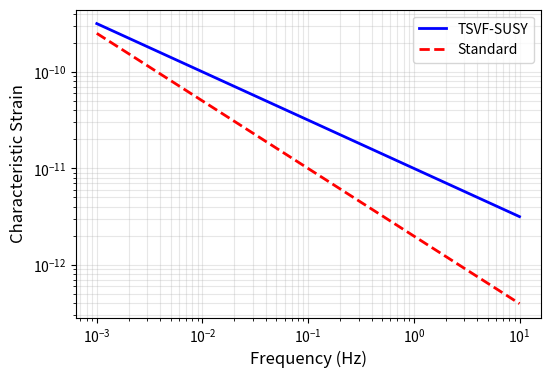

This figure's Python source:
import numpy as np
import matplotlib.pyplot as plt

f = np.logspace(-3, 1, 100)
h_TSVF = 1e-10 * (f/0.01)**(-0.5)
h_std = 5e-11 * (f/0.01)**(-0.7)

plt.figure(figsize=(6,4))
plt.loglog(f, h_TSVF, 'b-', lw=2, label='TSVF-SUSY')
plt.loglog(f, h_std, 'r--', lw=2, label='Standard')
plt.xlabel('Frequency (Hz)', fontsize=12)
plt.ylabel('Characteristic Strain', fontsize=12)
plt.legend()
plt.grid(True, which='both', alpha=0.3)
plt.savefig('phase_transition_gw.png', dpi=300, bbox_inches='tight')
plt.close()
